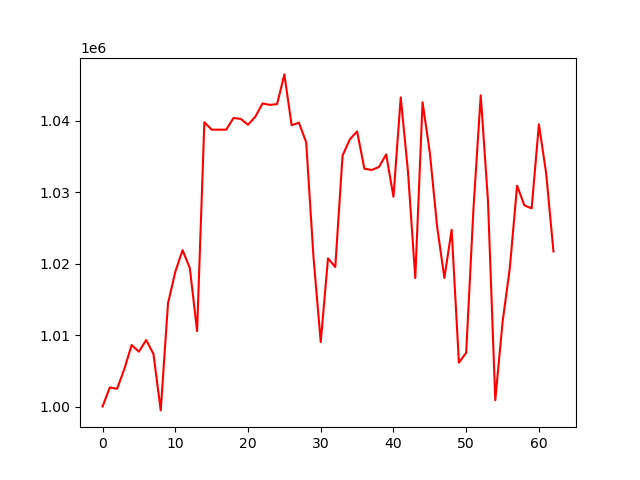

Data behind this chart, as committed beside it:
, 0
0, 1000000
1, 1002670
2, 1002473
3, 1005257
4, 1008608
5, 1007674
6, 1009312
7, 1007347
8, 999455
9, 1014443
10, 1018845
11, 1021888
12, 1019383
13, 1010558
14, 1039799
15, 1038759
16, 1038759
17, 1038759
18, 1040387
19, 1040265
20, 1039445
21, 1040565
22, 1042423
23, 1042231
24, 1042330
25, 1046494
26, 1039376
27, 1039735
28, 1036992
29, 1020988
30, 1009014
31, 1020748
32, 1019522
33, 1035126
34, 1037398
35, 1038513
36, 1033300
37, 1033110
38, 1033529
39, 1035292
40, 1029369
41, 1043275
42, 1032830
43, 1017970
44, 1042591
45, 1035548
46, 1025228
47, 1017997
48, 1024744
49, 1006133
50, 1007533
51, 1027686
52, 1043565
53, 1028731
54, 1000883
55, 1011803
56, 1019393
57, 1030922
58, 1028159
59, 1027742
... 3 more rows
